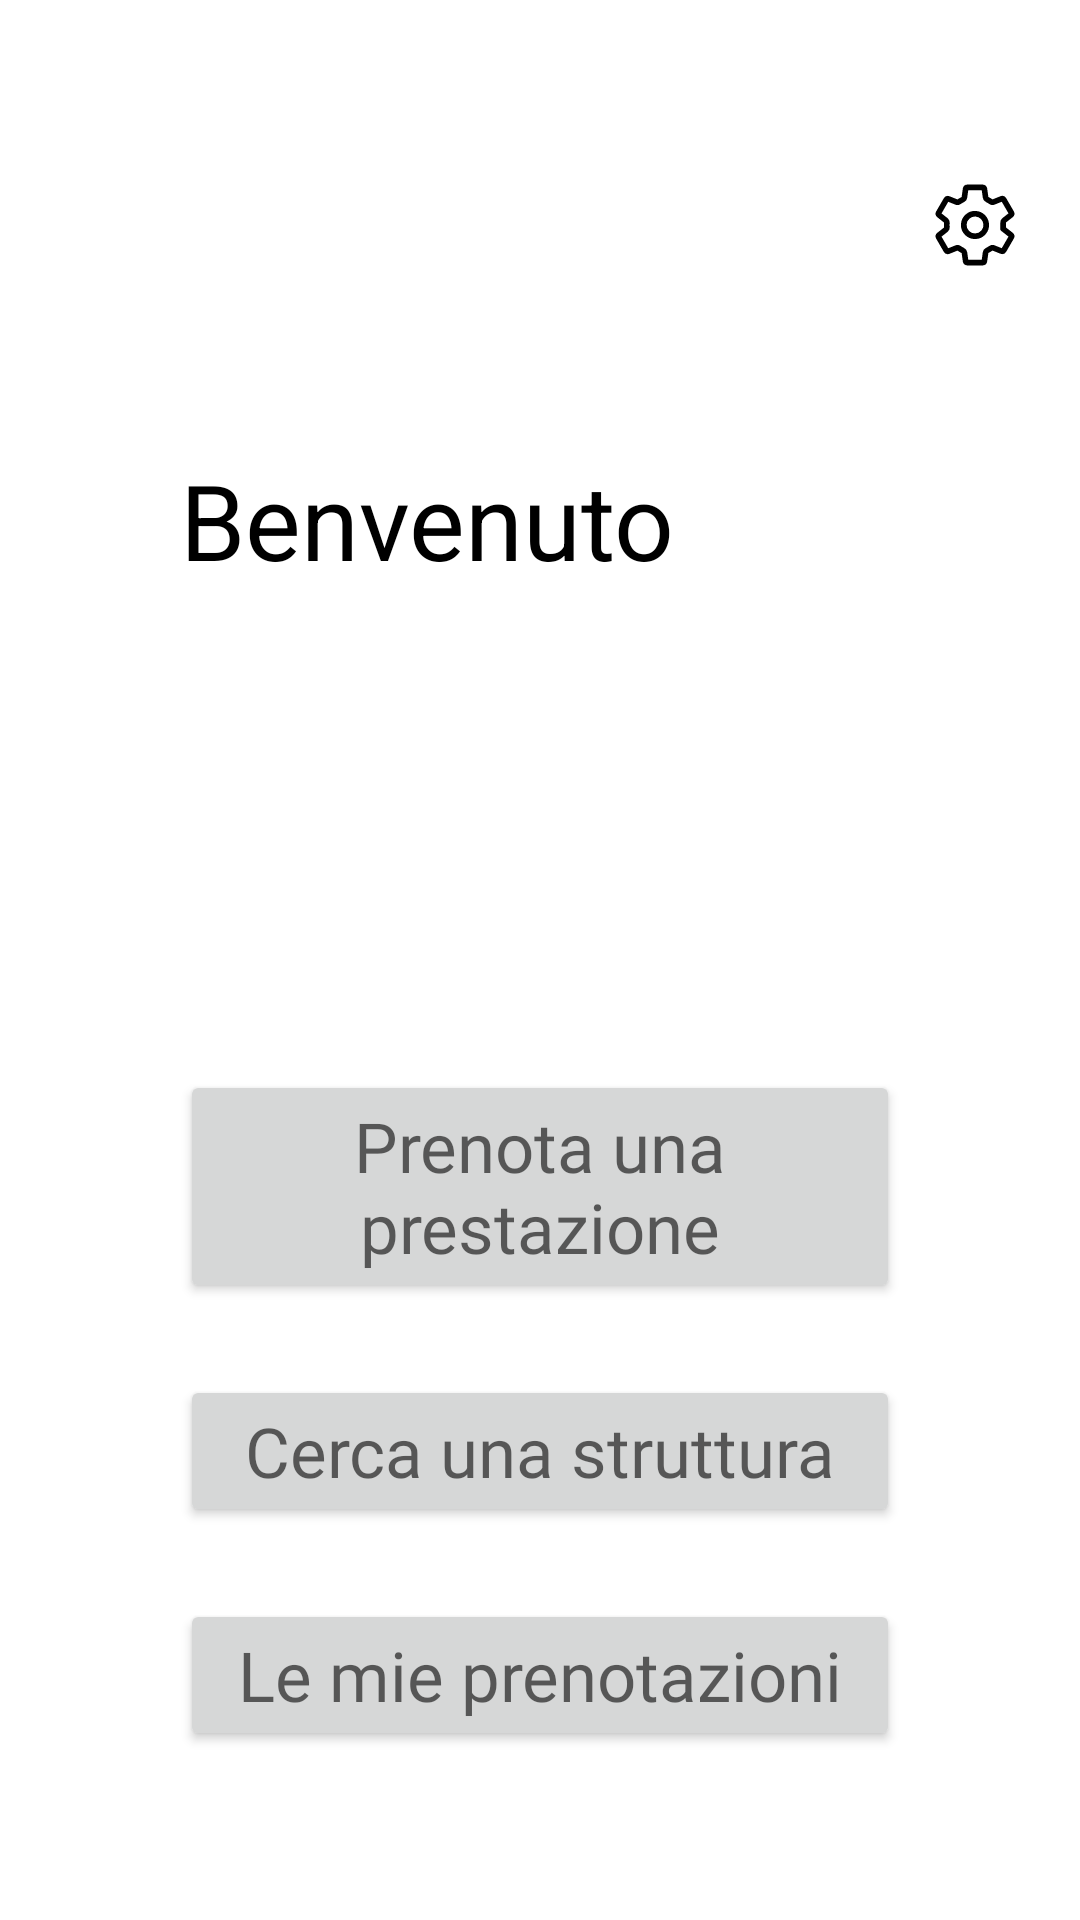

This screen was rendered from an Android layout file. Write that file and the resources it references.
<!-- AndroidManifest.xml: application theme Theme.FastHealth -->
<!-- res/layout/activity_home.xml -->
<?xml version="1.0" encoding="utf-8"?>
<LinearLayout xmlns:android="http://schemas.android.com/apk/res/android"
    xmlns:app="http://schemas.android.com/apk/res-auto"
    xmlns:tools="http://schemas.android.com/tools"
    android:layout_width="match_parent"
    android:layout_height="match_parent"
    android:orientation="vertical"
    >




    <LinearLayout
        android:layout_width="match_parent"
        android:layout_height="wrap_content"
        android:orientation="vertical"
        android:gravity="center">

        <RelativeLayout
            android:layout_width="match_parent"
            android:layout_height="wrap_content"
            android:orientation="horizontal"
            >

            <ImageView
                android:id="@+id/homeSettings"
                android:layout_width="wrap_content"
                android:layout_height="wrap_content"
                app:srcCompat="@drawable/ic_settings_outline"
                android:layout_alignParentEnd="true"
                android:clickable="true"
                android:layout_marginTop="60dp"
                android:layout_marginRight="20dp"
                android:layout_alignParentRight="true" />
        </RelativeLayout>

        <TextView
            android:text="Benvenuto"
            android:textSize="35dp"
            android:id="@+id/homeTxt"
            android:textColor="@color/black"
            android:layout_height="wrap_content"
            android:layout_width="match_parent"
            android:gravity="left"
            android:layout_marginLeft="60dp"
            android:layout_marginRight="60dp"
            android:layout_marginTop="60dp">
        </TextView>

        <Space
            android:layout_width="match_parent"
            android:layout_height="160dp" />

        <Button
            android:layout_width="match_parent"
            android:layout_height="wrap_content"
            android:fontFamily="@font/roboto_medium"
            android:text="Prenota una prestazione"
            android:textAllCaps="false"
            android:id="@+id/homePrenota"
            android:textAppearance="@style/TextAppearance.AppCompat.Display1"
            android:textSize="23dp"
            android:layout_marginLeft="60dp"
            android:layout_marginRight="60dp">

        </Button>
        <Space
            android:layout_width="match_parent"
            android:layout_height="24dp" />
        <Button
            android:layout_width="match_parent"
            android:layout_height="wrap_content"
            android:fontFamily="@font/roboto_medium"
            android:text="Cerca una struttura"
            android:textAllCaps="false"
            android:id="@+id/homeSearch"
            android:textAppearance="@style/TextAppearance.AppCompat.Display1"
            android:textSize="23dp"
            android:layout_marginLeft="60dp"
            android:layout_marginRight="60dp">

        </Button>
        <Space
            android:layout_width="match_parent"
            android:layout_height="24dp" />

        <Button
            android:layout_width="match_parent"
            android:layout_height="wrap_content"
            android:fontFamily="@font/roboto_medium"
            android:text="Le mie prenotazioni"
            android:textAllCaps="false"
            android:id="@+id/homePrenotazioni"
            android:textAppearance="@style/TextAppearance.AppCompat.Display1"
            android:textSize="23dp"
            android:layout_marginLeft="60dp"
            android:layout_marginRight="60dp">

        </Button>
    </LinearLayout>

</LinearLayout>
<!-- resources referenced by this layout -->
<resources>
  <!-- drawable ic_settings_outline (drawable) -->
  <vector android:height="30dp" android:viewportHeight="512"
      android:viewportWidth="512" android:width="30dp" xmlns:android="http://schemas.android.com/apk/res/android">
      <path android:fillColor="#00000000"
          android:pathData="M262.29,192.31a64,64 0,1 0,57.4 57.4,64.13 64.13,0 0,0 -57.4,-57.4zM416.39,256a154.34,154.34 0,0 1,-1.53 20.79l45.21,35.46a10.81,10.81 0,0 1,2.45 13.75l-42.77,74a10.81,10.81 0,0 1,-13.14 4.59l-44.9,-18.08a16.11,16.11 0,0 0,-15.17 1.75A164.48,164.48 0,0 1,325 400.8a15.94,15.94 0,0 0,-8.82 12.14l-6.73,47.89a11.08,11.08 0,0 1,-10.68 9.17h-85.54a11.11,11.11 0,0 1,-10.69 -8.87l-6.72,-47.82a16.07,16.07 0,0 0,-9 -12.22,155.3 155.3,0 0,1 -21.46,-12.57 16,16 0,0 0,-15.11 -1.71l-44.89,18.07a10.81,10.81 0,0 1,-13.14 -4.58l-42.77,-74a10.8,10.8 0,0 1,2.45 -13.75l38.21,-30a16.05,16.05 0,0 0,6 -14.08c-0.36,-4.17 -0.58,-8.33 -0.58,-12.5s0.21,-8.27 0.58,-12.35a16,16 0,0 0,-6.07 -13.94l-38.19,-30A10.81,10.81 0,0 1,49.48 186l42.77,-74a10.81,10.81 0,0 1,13.14 -4.59l44.9,18.08a16.11,16.11 0,0 0,15.17 -1.75A164.48,164.48 0,0 1,187 111.2a15.94,15.94 0,0 0,8.82 -12.14l6.73,-47.89A11.08,11.08 0,0 1,213.23 42h85.54a11.11,11.11 0,0 1,10.69 8.87l6.72,47.82a16.07,16.07 0,0 0,9 12.22,155.3 155.3,0 0,1 21.46,12.57 16,16 0,0 0,15.11 1.71l44.89,-18.07a10.81,10.81 0,0 1,13.14 4.58l42.77,74a10.8,10.8 0,0 1,-2.45 13.75l-38.21,30a16.05,16.05 0,0 0,-6.05 14.08c0.33,4.14 0.55,8.3 0.55,12.47z"
          android:strokeColor="@color/black" android:strokeLineCap="round"
          android:strokeLineJoin="round" android:strokeWidth="32"/>
  </vector>
  <style name="Theme.FastHealth" parent="Theme.MaterialComponents.DayNight.NoActionBar">
          
          <item name="colorPrimary">@color/purple_500</item>
          <item name="colorPrimaryVariant">@color/purple_700</item>
          <item name="colorOnPrimary">@color/white</item>
          <item name="backgroundColor">@color/white</item>
          
          <item name="colorSecondary">@color/teal_200</item>
          <item name="colorSecondaryVariant">@color/teal_700</item>
          <item name="colorOnSecondary">@color/black</item>
          
          <item name="android:statusBarColor" tools:targetApi="l">?attr/colorPrimaryVariant</item>
          
          <item name="android:navigationBarColor" tools:targetApi="lollipop">?attr/backgroundColor</item>
      </style>
  <!-- not gathered from this repository: default colours our renderer supplied (Android Studio template values) -->
  <color name="purple_500">#FF6200EE</color>
  <color name="purple_700">#FF3700B3</color>
  <color name="teal_200">#FF03DAC5</color>
  <color name="teal_700">#FF018786</color>
  <color name="black">#FF000000</color>
  <color name="white">#FFFFFFFF</color>
</resources>
